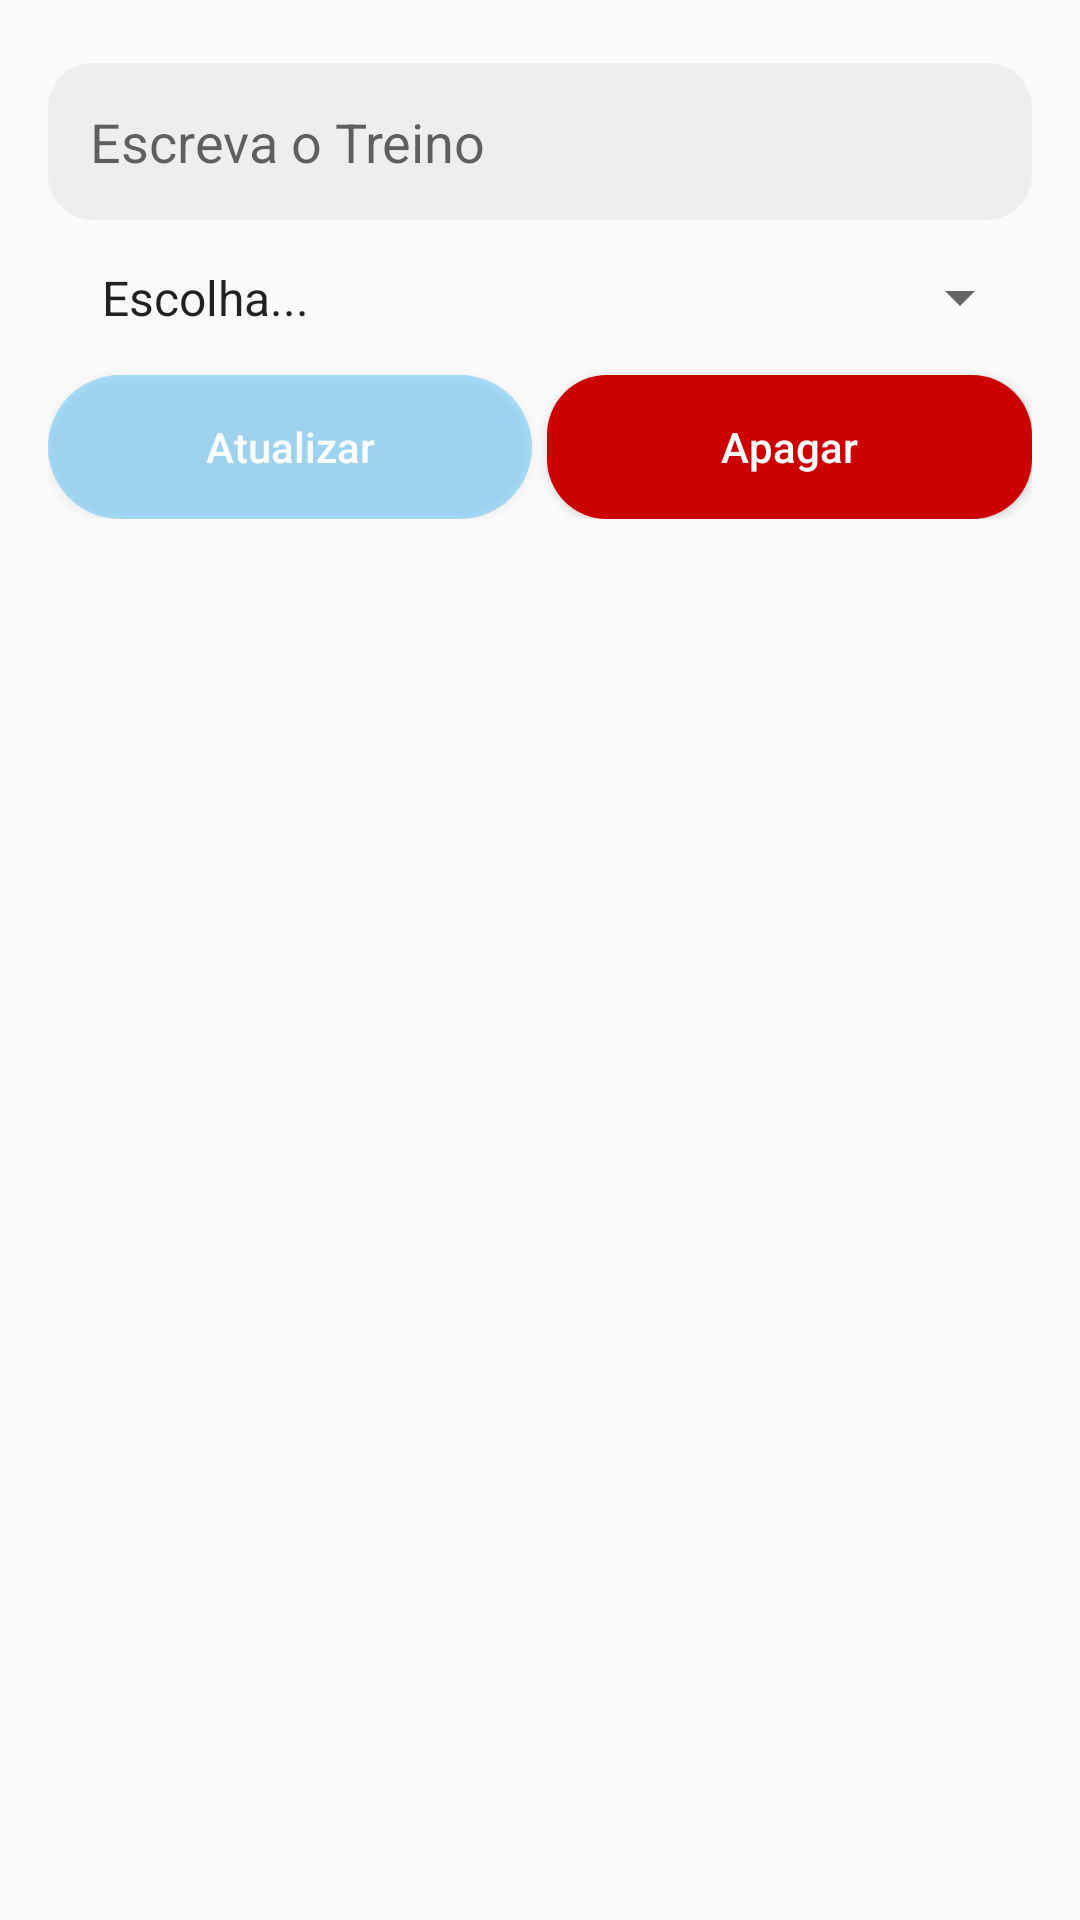

The Android layout XML behind this screen, and the referenced resources:
<!-- AndroidManifest.xml: application theme AppTheme -->
<!-- res/layout/dialog.xml -->
<?xml version="1.0" encoding="utf-8"?>
<LinearLayout xmlns:android="http://schemas.android.com/apk/res/android"
    android:orientation="vertical"
    android:layout_width="match_parent"
    android:layout_height="match_parent"
    android:padding="16dp">


    <EditText
        android:id="@+id/edt_text_nome"
        android:layout_width="match_parent"
        android:layout_height="wrap_content"
        android:layout_marginTop="@dimen/margin_top"
        android:background="@drawable/edit_style"
        android:padding="@dimen/padding_edt"
        android:hint="@string/escreva_o_treino"/>

    <Spinner
        android:id="@+id/spinner_dialog"
        android:layout_width="match_parent"
        android:layout_height="wrap_content"
        android:layout_marginTop="@dimen/margin_top"
        android:entries="@array/treinos"
        android:padding="@dimen/padding_spinner"/>

    <LinearLayout
        android:layout_width="match_parent"
        android:layout_height="wrap_content">

    <Button
        android:id="@+id/btn_update"
        android:layout_width="wrap_content"
        android:layout_height="wrap_content"
        android:layout_weight="1"
        android:background="@drawable/button_style"
        android:layout_marginTop="@dimen/margin_top"
        android:text="@string/atualizar"
        android:textAllCaps="false"
        android:textColor="@android:color/white"
        android:onClick="btnUpdate"
        android:layout_marginEnd="5dp"
        android:focusable="true"/>

    <Button
        android:id="@+id/btn_delete"
        android:layout_width="wrap_content"
        android:layout_height="wrap_content"
        android:layout_weight="1"
        android:background="@drawable/button_style_apagar"
        android:layout_marginTop="@dimen/margin_top"
        android:text="@string/apagar"
        android:textAllCaps="false"
        android:textColor="@android:color/white"
        />
    </LinearLayout>

</LinearLayout>
<!-- resources referenced by this layout -->
<resources>
  <array name="treinos">
          <item>Escolha...</item>
          <item>Peito</item>
          <item>Peito e Ombro Frontal</item>
          <item>Peito e Tríceps</item>
          <item>Peito / Tríceps e Ombro</item>
          <item>Costas</item>
          <item>Costas e Posteiro de Ombro</item>
          <item>Costas / Posteiro de Ombro e Bíceps</item>
          <item>Costas e Bíceps</item>
          <item>Costas e Peito</item>
          <item>Pernas</item>
          <item>Panturrilhas</item>
          <item>Posterior de coxa e Glúteos</item>
          <item>Bíceps / Tríceps e Antebraço</item>
          <item>Abdômen</item>
      </array>
  <dimen name="margin_top">5dp</dimen>
  <dimen name="padding_edt">14dp</dimen>
  <dimen name="padding_spinner">10dp</dimen>
  <!-- drawable button_style (drawable) -->
  <?xml version="1.0" encoding="utf-8"?>
  <shape xmlns:android="http://schemas.android.com/apk/res/android">
  
      <corners android:radius="50dp" />
      <solid android:color="@color/colorBlueT" />
  
  
  </shape>
  <!-- drawable button_style_apagar (drawable) -->
  <?xml version="1.0" encoding="utf-8"?>
  <shape xmlns:android="http://schemas.android.com/apk/res/android">
  
      <corners android:radius="20dp" />
      <solid android:color="@android:color/holo_red_dark" />
  
  </shape>
  <!-- drawable edit_style (drawable) -->
  <?xml version="1.0" encoding="utf-8"?>
  <shape xmlns:android="http://schemas.android.com/apk/res/android">
  
      <corners android:radius="15dp" />
      <solid  android:color="#EEEEEE"/>
  </shape>
  <string name="apagar">Apagar</string>
  <string name="atualizar">Atualizar</string>
  <string name="escreva_o_treino">Escreva o Treino</string>
  <style name="AppTheme" parent="Theme.AppCompat.Light.NoActionBar">
          
          <item name="colorPrimary">@color/colorPrimatyEscuraAccent</item>
          <item name="colorPrimaryDark">@color/colorPrimaryEscuraStatusBar</item>
          <item name="colorAccent">@color/colorPrimatyEscuraAccent</item>
  
          <item name="android:windowDrawsSystemBarBackgrounds">true</item>
          <item name="android:navigationBarColor">@android:color/black</item>
          <item name="android:windowLightStatusBar">false</item>
  
      </style>
  <color name="colorBlueT">#642fb4ff</color>
  <color name="colorPrimatyEscuraAccent">#243471</color>
  <color name="colorPrimaryEscuraStatusBar">#243471</color>
</resources>
